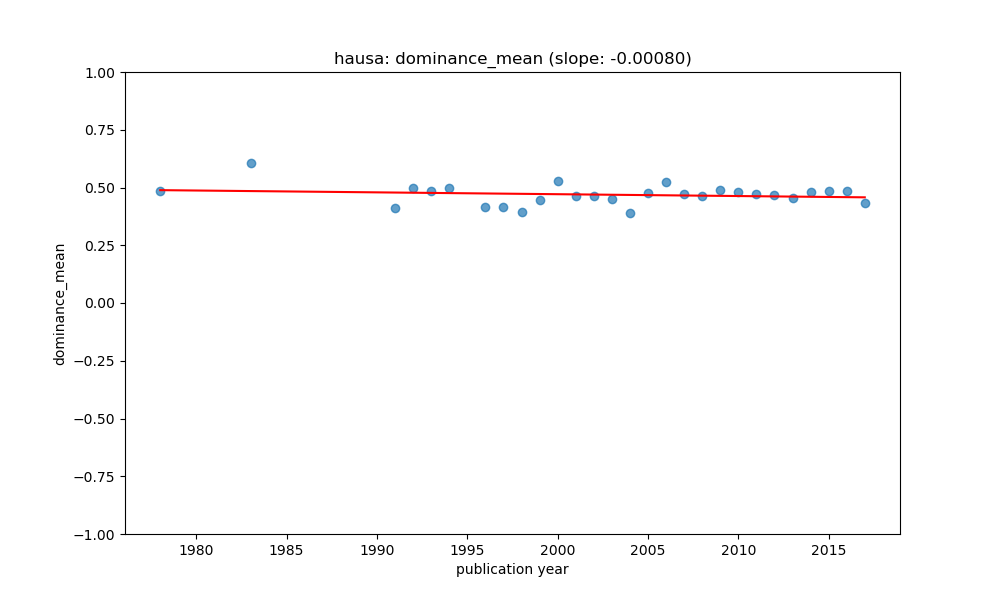

The file beside this chart, header and first rows:
year, value, count, std, predicted
1978, 0.4867, 3, 0.008532, 0.4885
1983, 0.6059, 3, 0.0421, 0.4845
1991, 0.411, 4, 0.07823, 0.4782
1992, 0.4976, 6, 0.0923, 0.4774
1993, 0.4845, 11, 0.07982, 0.4766
1994, 0.4999, 3, 0.1455, 0.4758
1996, 0.4143, 3, 0.01073, 0.4742
1997, 0.4158, 12, 0.1123, 0.4734
1998, 0.3944, 8, 0.09129, 0.4726
1999, 0.4449, 18, 0.1105, 0.4718
2000, 0.5303, 13, 0.1278, 0.471
2001, 0.4622, 24, 0.1179, 0.4702
2002, 0.4627, 22, 0.1236, 0.4694
2003, 0.4492, 35, 0.1136, 0.4686
2004, 0.39, 25, 0.0975, 0.4678
2005, 0.478, 48, 0.08815, 0.467
2006, 0.522, 80, 0.1264, 0.4662
2007, 0.4735, 75, 0.1251, 0.4654
2008, 0.4641, 101, 0.1016, 0.4646
2009, 0.4873, 50, 0.1083, 0.4638
2010, 0.4811, 56, 0.1065, 0.463
2011, 0.4719, 48, 0.1056, 0.4622
2012, 0.4663, 30, 0.1015, 0.4614
2013, 0.4538, 79, 0.1246, 0.4606
2014, 0.4791, 129, 0.111, 0.4598
2015, 0.4846, 162, 0.1069, 0.459
2016, 0.4842, 49, 0.09251, 0.4583
2017, 0.4338, 3, 0.1657, 0.4575
